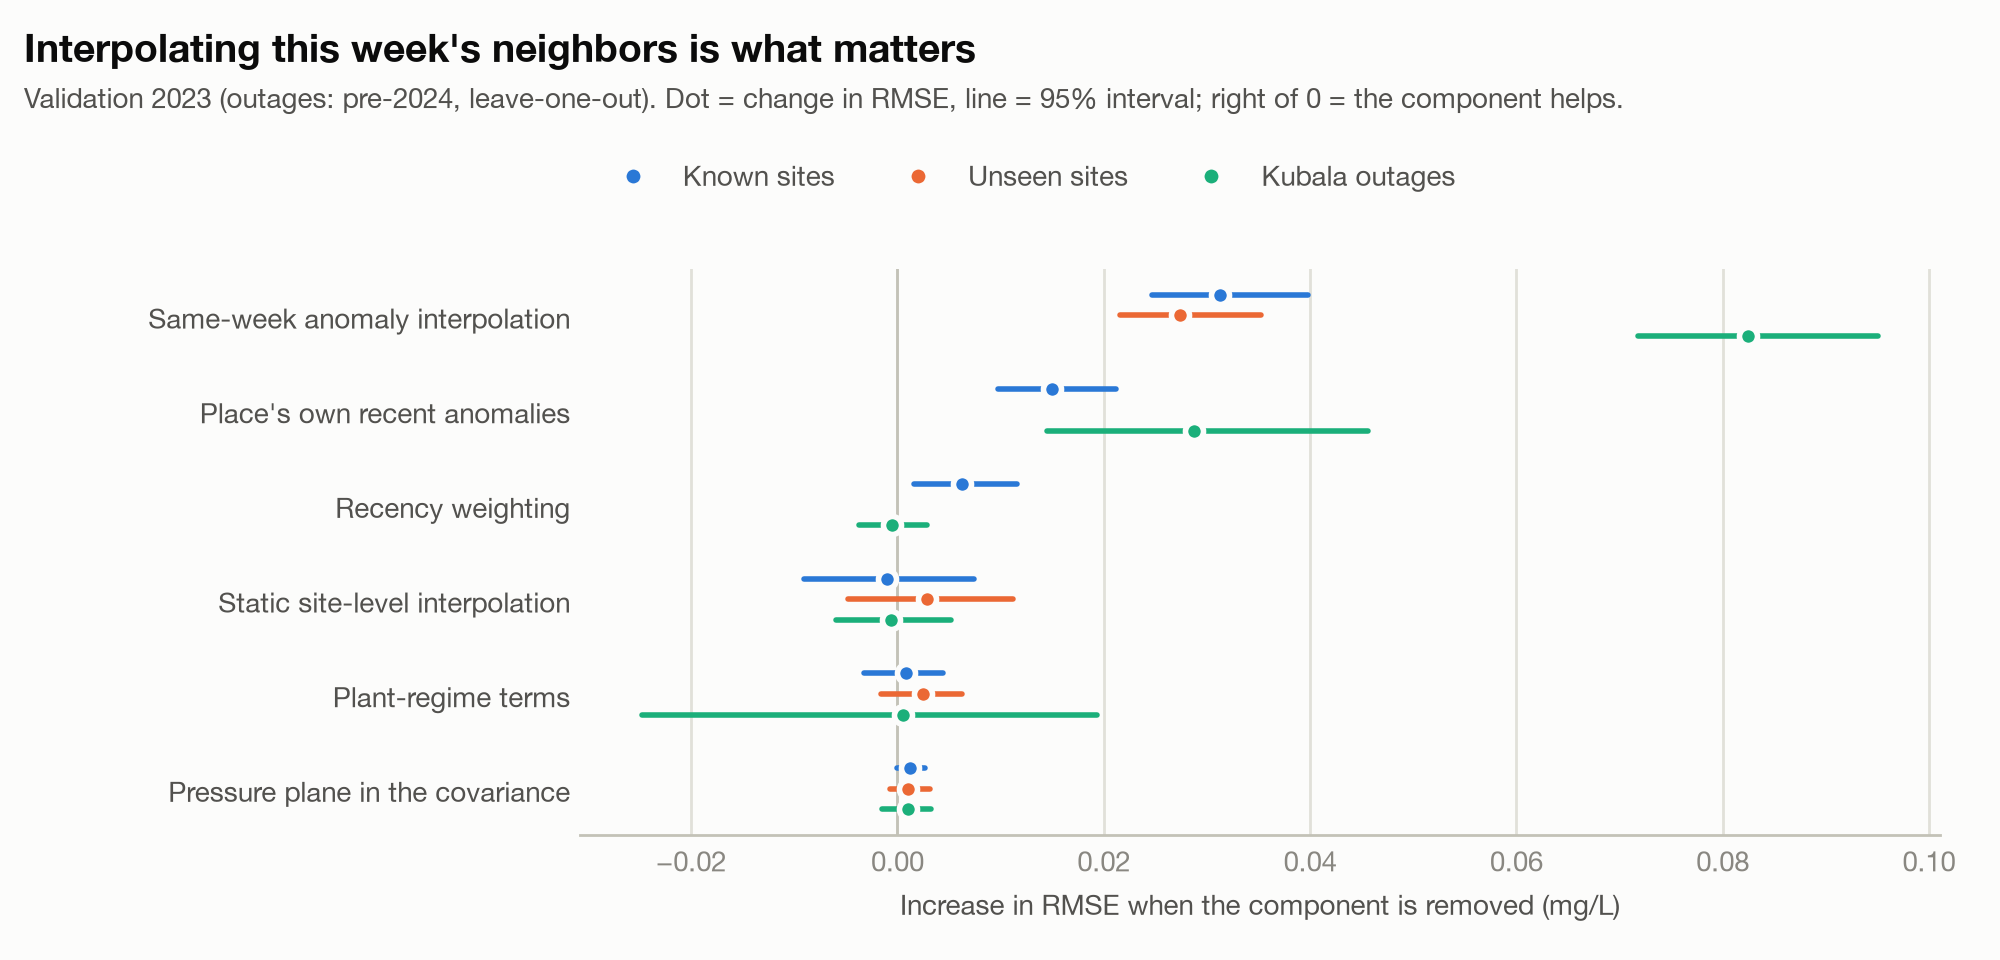

The table this chart was drawn from, first rows:
protocol, split, model, parent, d_rmse_lo, d_rmse_hi, p_better, delta
known_site, val, A1, B7, -0.009026, 0.007417, 0.588, -0.00104
known_site, val, A2, B7, 0.02471, 0.03975, 0.0, 0.03122
known_site, val, A3, B7, -5.7755759803973514e-05, 0.002656, 0.031, 0.001198
known_site, val, A4, B7, -0.003279, 0.00437, 0.381, 0.0008058
known_site, val, A5, B6, 0.009725, 0.02116, 0.0, 0.01499
known_site, val, A6, B6, 0.001573, 0.01161, 0.002, 0.006243
outage, pre_test, A1, B7, -0.005978, 0.005201, 0.567, -0.0006736
outage, pre_test, A2, B7, 0.07181, 0.09508, 0.0, 0.08246
outage, pre_test, A3, B7, -0.001472, 0.003214, 0.208, 0.001011
outage, pre_test, A4, B7, -0.02479, 0.01933, 0.445, 0.0005494
outage, pre_test, A5, B6, 0.01453, 0.04559, 0.0, 0.02872
outage, pre_test, A6, B6, -0.00377, 0.002844, 0.641, -0.0005791
unseen_site, val, A1, B7, -0.004796, 0.0112, 0.216, 0.002878
unseen_site, val, A2, B7, 0.02158, 0.03528, 0.0, 0.02736
unseen_site, val, A3, B7, -0.0007567, 0.003148, 0.155, 0.001004
unseen_site, val, A4, B7, -0.001559, 0.006293, 0.113, 0.002445
